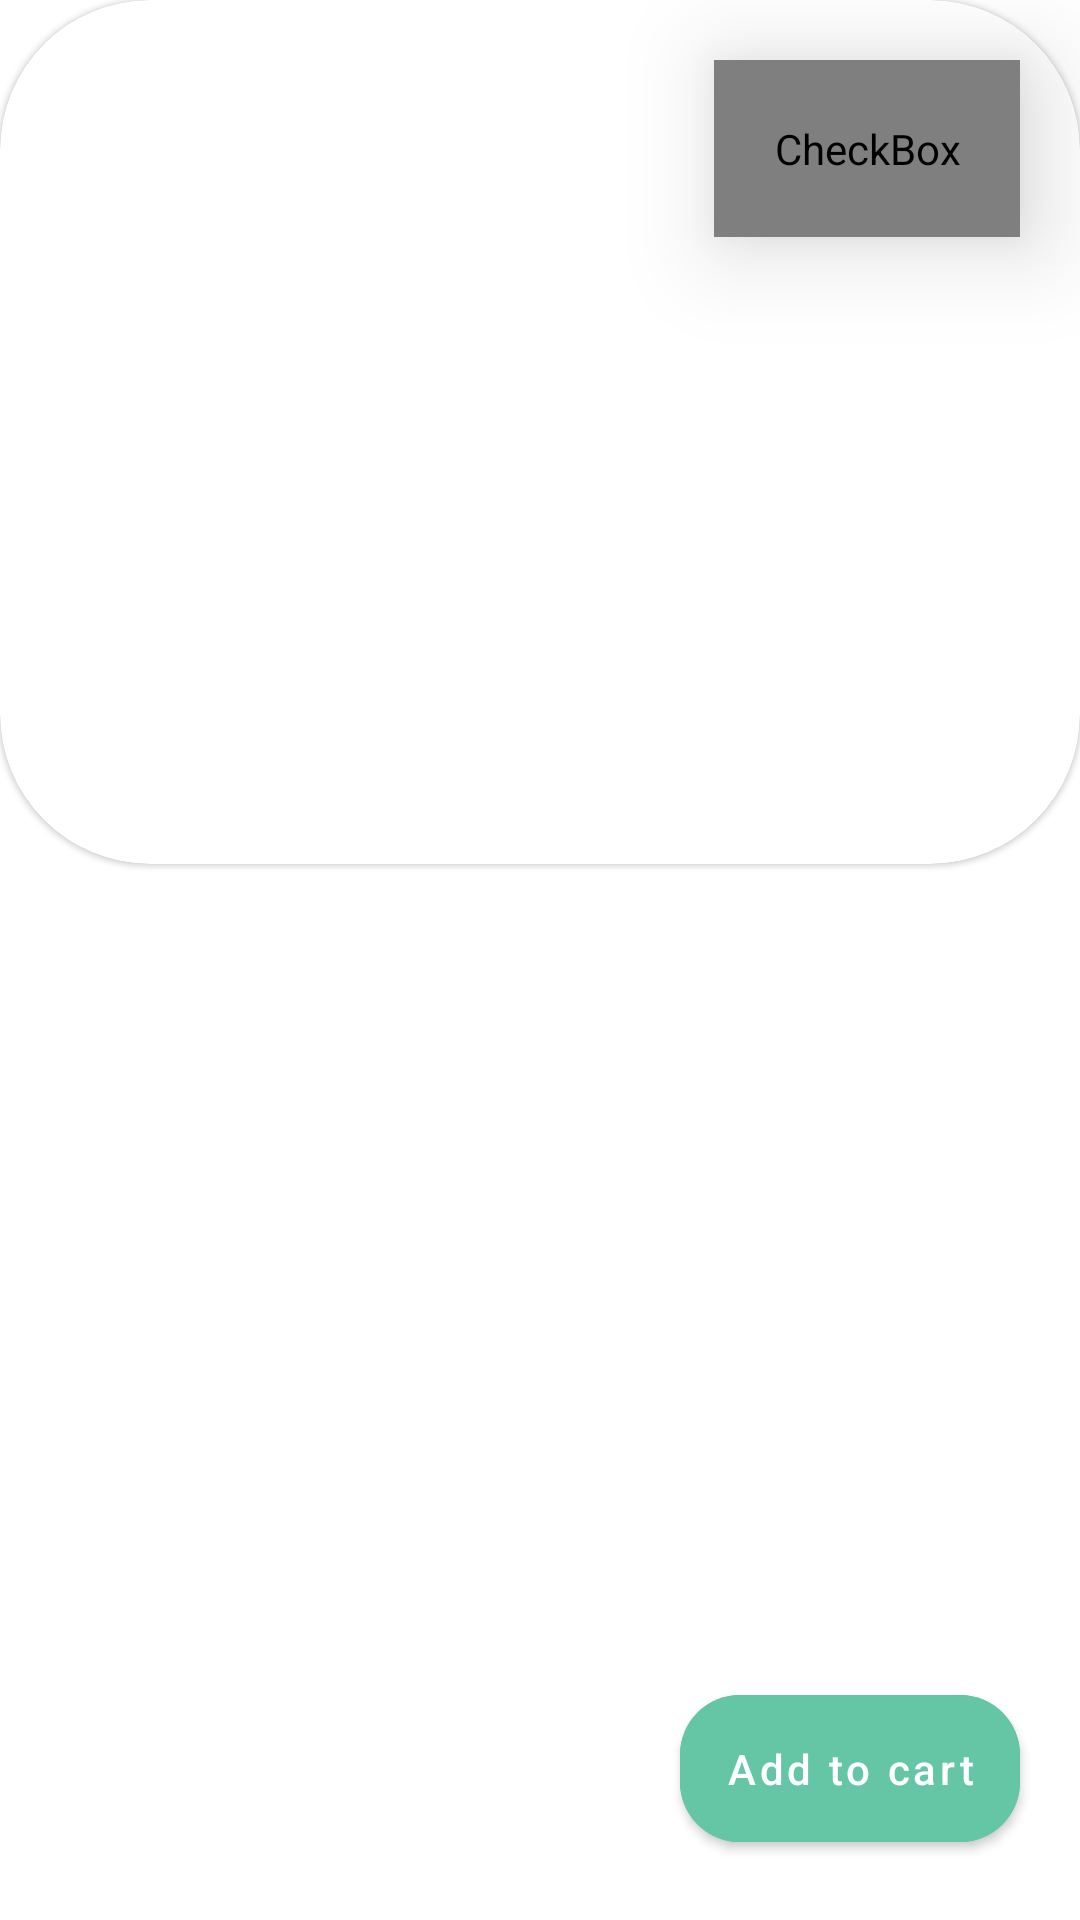

Here is an Android app screen rendered from its layout file. Give the layout XML and the strings, colors and styles it references.
<!-- AndroidManifest.xml: application theme Theme.NabtaStoreMH -->
<!-- res/layout/activity_show_product_details.xml -->
<?xml version="1.0" encoding="utf-8"?>
<androidx.constraintlayout.widget.ConstraintLayout xmlns:android="http://schemas.android.com/apk/res/android"
    xmlns:app="http://schemas.android.com/apk/res-auto"
    xmlns:tools="http://schemas.android.com/tools"
    android:layout_width="match_parent"
    android:layout_margin="20dp"
    android:layout_height="match_parent"
    tools:context=".main.ui.home.poduct.details.ShowProductDetails">

    <com.google.android.material.card.MaterialCardView
        android:layout_width="match_parent"
        android:layout_height="0dp"
        android:id="@+id/cardDetailsProduct"
        app:layout_constraintBottom_toBottomOf="@id/guideline"
        app:layout_constraintTop_toTopOf="parent"
        app:cardCornerRadius="50dp"
        app:strokeColor="@color/black"
        >
        <ImageView
            android:id="@+id/imageDetailsProduct"
            android:layout_width="match_parent"
            android:layout_height="match_parent"
            tools:src="@color/back_register"/>
    </com.google.android.material.card.MaterialCardView>
    <androidx.constraintlayout.widget.Guideline
        android:layout_width="wrap_content"
        android:layout_height="wrap_content"
        android:orientation="horizontal"
        app:layout_constraintGuide_percent=".45"
        android:id="@+id/guideline"/>
    <CheckBox
        android:id="@+id/cbHeartProduct"
        android:layout_width="wrap_content"
        android:layout_height="wrap_content"
        android:layout_gravity="end"
        android:layout_margin="20dp"
        android:elevation="20dp"
        android:padding="20dp"
        app:layout_constraintTop_toTopOf="parent"
        app:layout_constraintEnd_toEndOf="parent"
        android:background="@drawable/bakgroung_love"
        android:button="@drawable/selector_wishlist"
        app:useMaterialThemeColors="false" />
    <TextView
        android:id="@+id/nameProduct"
        android:layout_width="match_parent"
        android:layout_height="wrap_content"
        app:layout_constraintTop_toBottomOf="@id/guideline"
        android:paddingVertical="10dp"
        tools:text="a;lsfjk"
        android:layout_marginHorizontal="20dp"
        android:textColor="@color/black"
        android:textSize="20dp"
        android:layout_marginTop="20dp"
        android:textStyle="bold"/>
    <TextView
        android:id="@+id/descriptionDetails"
        android:layout_width="match_parent"
        android:layout_height="0dp"
        app:layout_constraintTop_toBottomOf="@id/nameProduct"
        android:paddingVertical="10dp"
        tools:text="a;lsfjk"
        android:layout_marginHorizontal="20dp"
        android:textColor="@color/black"
        app:layout_constraintBottom_toTopOf="@id/addToCart"
        android:textSize="20dp"
        android:layout_marginTop="20dp"
        android:textStyle="bold"/>
    <TextView
        android:id="@+id/newsDetailsProduct"
        android:layout_width="wrap_content"
        android:layout_height="wrap_content"
        app:layout_constraintBottom_toBottomOf="parent"
        app:layout_constraintStart_toStartOf="parent"
        tools:text="a;sfdjlk"
        android:layout_margin="20dp"
        android:textStyle="bold"
        android:textSize="15dp"
        android:textColor="@color/black"/>

    <com.google.android.material.button.MaterialButton
        android:id="@+id/addToCart"
        android:layout_width="wrap_content"
        android:layout_height="wrap_content"
        app:layout_constraintBottom_toBottomOf="parent"
        app:layout_constraintEnd_toEndOf="parent"
        android:layout_margin="20dp"
        android:text="Add to cart"
        android:backgroundTint="#64C6A4"
        android:textAllCaps="false"
        android:padding="15dp"
        app:cornerRadius="20dp"/>
</androidx.constraintlayout.widget.ConstraintLayout>
<!-- resources referenced by this layout -->
<resources>
  <color name="back_register">#061F24</color>
  <color name="black">#FF000000</color>
  <!-- drawable bakgroung_love (drawable) -->
  <?xml version="1.0" encoding="utf-8"?>
  <shape xmlns:android="http://schemas.android.com/apk/res/android"
      android:shape="oval">
  
      <solid
          android:color="#D5CDCD"/>
  
  </shape>
  <!-- drawable selector_wishlist (drawable) -->
  <?xml version="1.0" encoding="utf-8"?>
  <selector xmlns:android="http://schemas.android.com/apk/res/android">
  
      <item
          android:drawable="@drawable/icon_faviorte"
          android:state_checked="false" />
  
      <item
          android:drawable="@drawable/after_liked"
          android:state_checked="true" />
  
      <item android:drawable="@drawable/icon_faviorte" />
  
  </selector>
  <style name="Theme.NabtaStoreMH" parent="Theme.MaterialComponents.DayNight.NoActionBar">
          
          <item name="colorPrimary">@color/purple_500</item>
          <item name="colorPrimaryVariant">@color/white</item>
          <item name="colorOnPrimary">@color/white</item>
          
          <item name="colorSecondary">@color/teal_200</item>
          <item name="colorSecondaryVariant">@color/teal_700</item>
          <item name="colorOnSecondary">@color/white</item>
          
          <item name="android:statusBarColor" tools:targetApi="l">?attr/colorPrimaryVariant</item>
          
          <item name="android:windowAnimationStyle">@style/ActivityAnim</item>
  
  
      </style>
  <color name="purple_500">#FF6200EE</color>
  <color name="white">#FFFFFFFF</color>
  <color name="teal_200">#FF03DAC5</color>
  <color name="teal_700">#FF018786</color>
  <style name="ActivityAnim" parent="@android:style/Animation.Activity">
          <item name="android:activityOpenEnterAnimation">@anim/slide_in</item>
          <item name="android:activityCloseEnterAnimation">@anim/slide_in</item>
          <item name="android:fragmentOpenExitAnimation">@anim/slider_out</item>
          <item name="android:fragmentCloseExitAnimation">@anim/slider_out</item>
      </style>
</resources>
